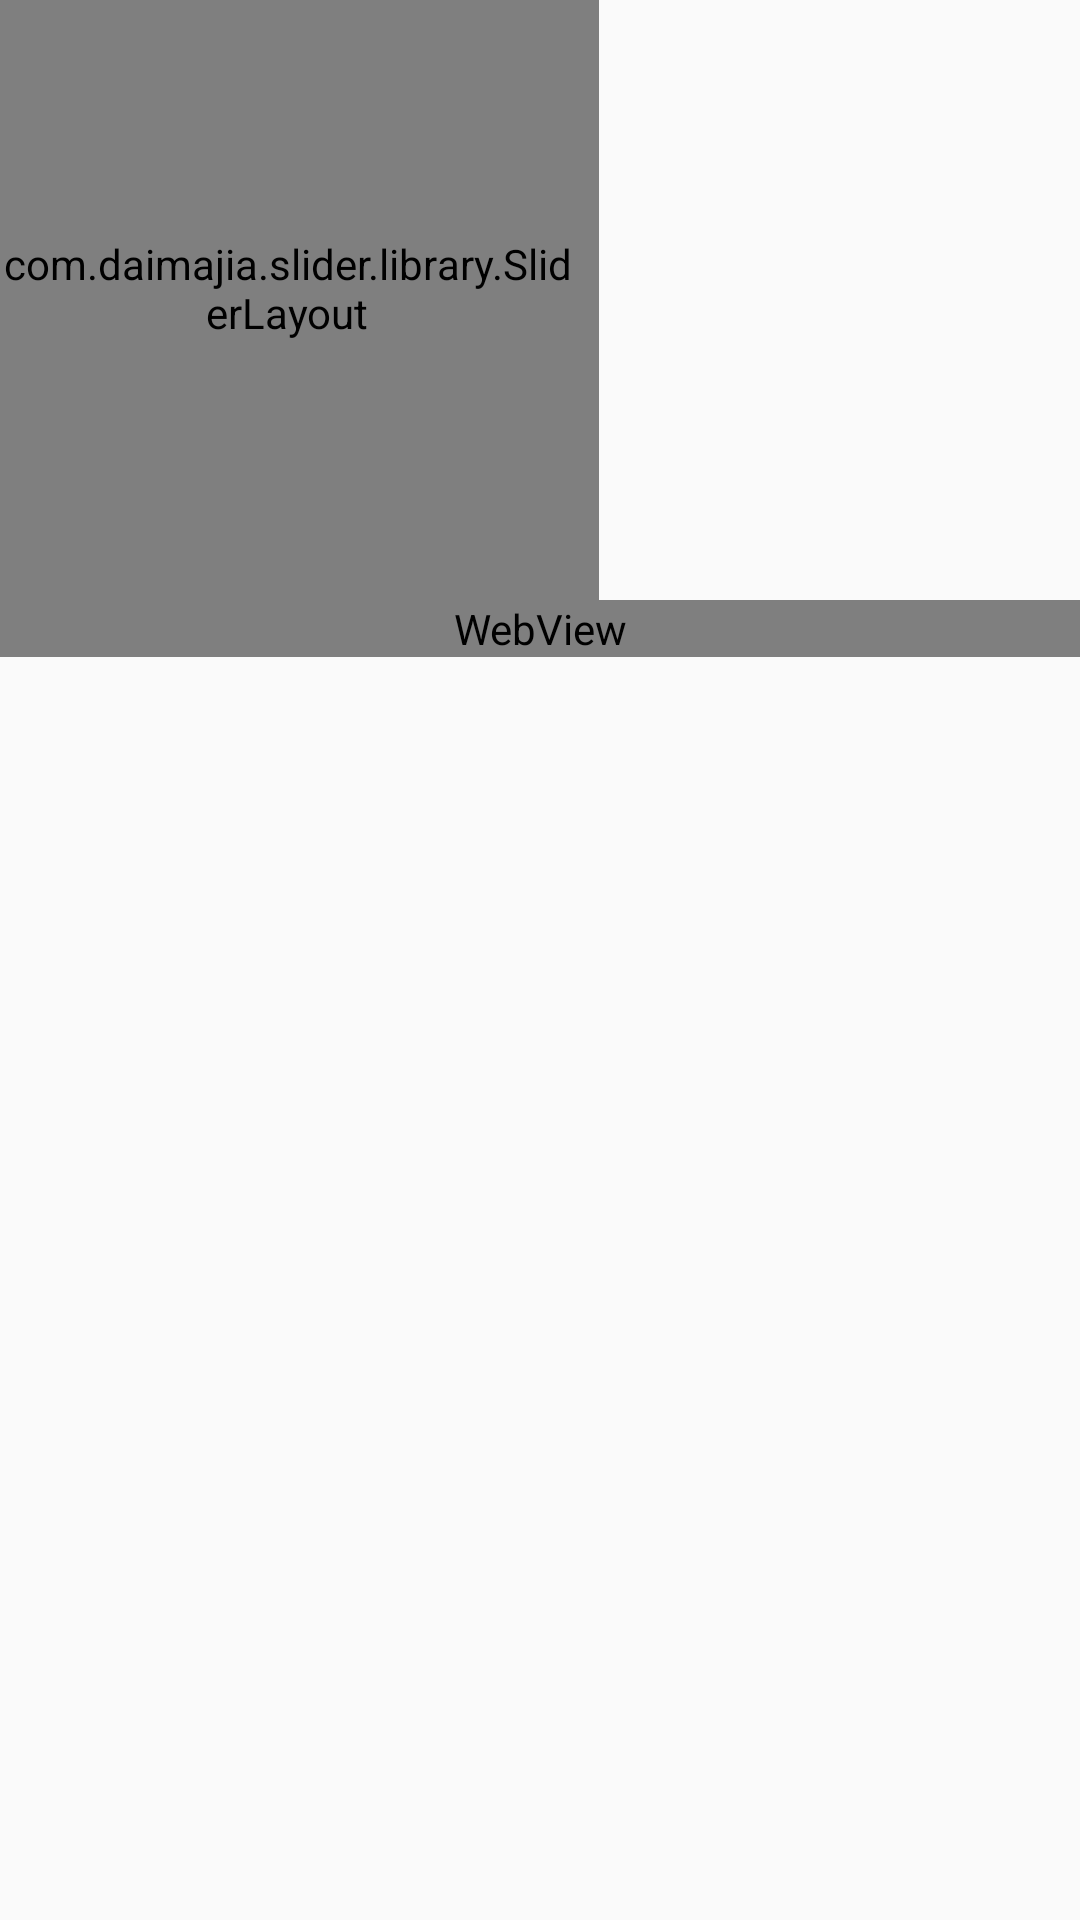

The Android layout XML behind this screen, and the referenced resources:
<!-- AndroidManifest.xml: application theme AppTheme -->
<!-- res/layout/activity_dog_detail.xml -->
<?xml version="1.0" encoding="utf-8"?>
<RelativeLayout xmlns:android="http://schemas.android.com/apk/res/android"
    xmlns:tools="http://schemas.android.com/tools"
    android:layout_width="match_parent"
    android:layout_height="match_parent"
    android:paddingBottom="@dimen/activity_vertical_margin"
    android:paddingLeft="@dimen/activity_horizontal_margin"
    android:paddingRight="@dimen/activity_horizontal_margin"
    android:paddingTop="@dimen/activity_vertical_margin"
    tools:context="com.example.wbcr.DogDetailActivity">

    <com.daimajia.slider.library.SliderLayout
        android:id="@+id/slider"
        android:layout_width="200dp"
        android:layout_height="200dp"
        android:paddingBottom="8dp"
        android:paddingRight="8dp" />

    <TextView
        android:id="@+id/detail_dog_name"
        android:layout_width="wrap_content"
        android:layout_height="wrap_content"
        android:layout_alignParentTop="true"
        android:layout_toRightOf="@id/slider"
        android:textSize="24sp" />

    <TextView
        android:id="@+id/detail_dog_size"
        android:layout_width="wrap_content"
        android:layout_height="wrap_content"
        android:layout_below="@id/detail_dog_name"
        android:layout_toRightOf="@id/slider"
        android:paddingRight="4dp"
        android:textSize="18sp" />

    <TextView
        android:id="@+id/detail_dog_age"
        android:layout_width="wrap_content"
        android:layout_height="wrap_content"
        android:layout_below="@id/detail_dog_name"
        android:layout_toRightOf="@id/detail_dog_size"
        android:paddingRight="4dp"
        android:textSize="18sp" />

    <TextView
        android:id="@+id/detail_dog_sex"
        android:layout_width="wrap_content"
        android:layout_height="wrap_content"
        android:layout_below="@id/detail_dog_name"
        android:layout_toRightOf="@id/detail_dog_age"
        android:textSize="18sp" />

    <TextView
        android:id="@+id/detail_dog_breed"
        android:layout_width="wrap_content"
        android:layout_height="wrap_content"
        android:layout_below="@id/detail_dog_sex"
        android:layout_toRightOf="@id/slider"
        android:textSize="18sp" />

    <ScrollView
        android:layout_below="@id/slider"
        android:layout_width="match_parent"
        android:layout_height="match_parent">

        <WebView
            android:id="@+id/detail_dog_description"
            android:layout_width="match_parent"
            android:layout_height="match_parent">
        </WebView>
       
    </ScrollView>

</RelativeLayout>
<!-- resources referenced by this layout -->
<resources>
  <style name="AppTheme" parent="Theme.AppCompat.Light.DarkActionBar">
          
          <item name="colorPrimary">@color/colorPrimary</item>
          <item name="colorPrimaryDark">@color/colorPrimaryDark</item>
          <item name="colorAccent">@color/colorAccent</item>
      </style>
  <color name="colorPrimary">#0272be</color>
  <color name="colorPrimaryDark">#0272be</color>
  <color name="colorAccent">#FF4081</color>
</resources>
